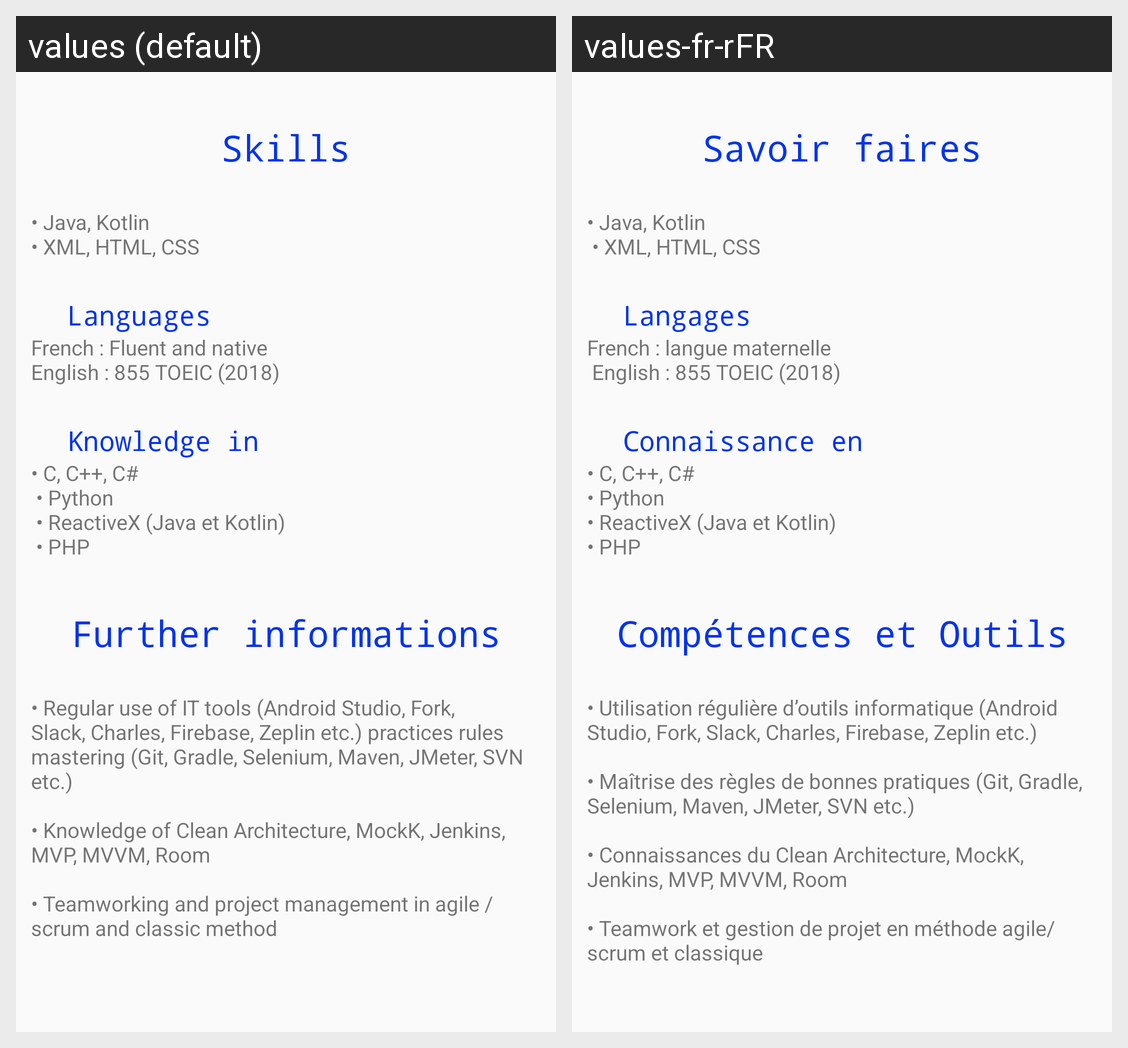

Here is an Android app screen in its default locale and in the app's own translations. Write out the translated-string differences for the strings that appear on this screen.
Android screen res/layout/fragment_skills.xml rendered under 2 locales, left to right: values (default), values-fr-rFR. Device: Nexus 5 (rendered at 1080×1920; each locale shown at half size, 540×960, under a caption strip naming it); theme AppTheme.
Strings drawn on this screen, with the default value and each locale's value (text and hints the layout hard-codes, and strings that could not be matched under every locale, appear in the picture but are not listed):

menu_title_skills
  values: Skills
  values-fr-rFR: Savoir faires

skills_text
  values: • Java, Kotlin
      • XML, HTML, CSS
  values-fr-rFR: • Java, Kotlin 
       • XML, HTML, CSS

languages_title
  values: Languages
  values-fr-rFR: Langages

languages_text
  values: French : Fluent and native
      English : 855 TOEIC (2018)
  values-fr-rFR: French : langue maternelle 
       English : 855 TOEIC (2018)

knowledge_title
  values: Knowledge in
  values-fr-rFR: Connaissance en

knowledge_text
  values: • C, C++, C# 
       • Python 
       • ReactiveX (Java et Kotlin) 
       • PHP
  values-fr-rFR: • C, C++, C# 
      • Python 
      • ReactiveX (Java et Kotlin) 
      • PHP

further_informations_title
  values: Further informations
  values-fr-rFR: Compétences et Outils

further_info_text
  values: • Regular use of IT tools (Android Studio, Fork, Slack, Charles, Firebase, Zeplin etc.) practices rules mastering (Git, Gradle, Selenium, Maven, JMeter, SVN etc.) 
      
      • Knowledge of Clean Architecture, MockK, Jenkins, MVP, MVVM, Room 
      
      • Teamworking and project management in agile / scrum and classic method
  values-fr-rFR: • Utilisation régulière d’outils informatique (Android Studio, Fork, Slack, Charles, Firebase, Zeplin etc.) 
      
      • Maîtrise des règles de bonnes pratiques (Git, Gradle, Selenium, Maven, JMeter, SVN etc.) 
      
      • Connaissances du Clean Architecture, MockK, Jenkins, MVP, MVVM, Room 
      
      • Teamwork et gestion de projet en méthode agile/scrum et classique
